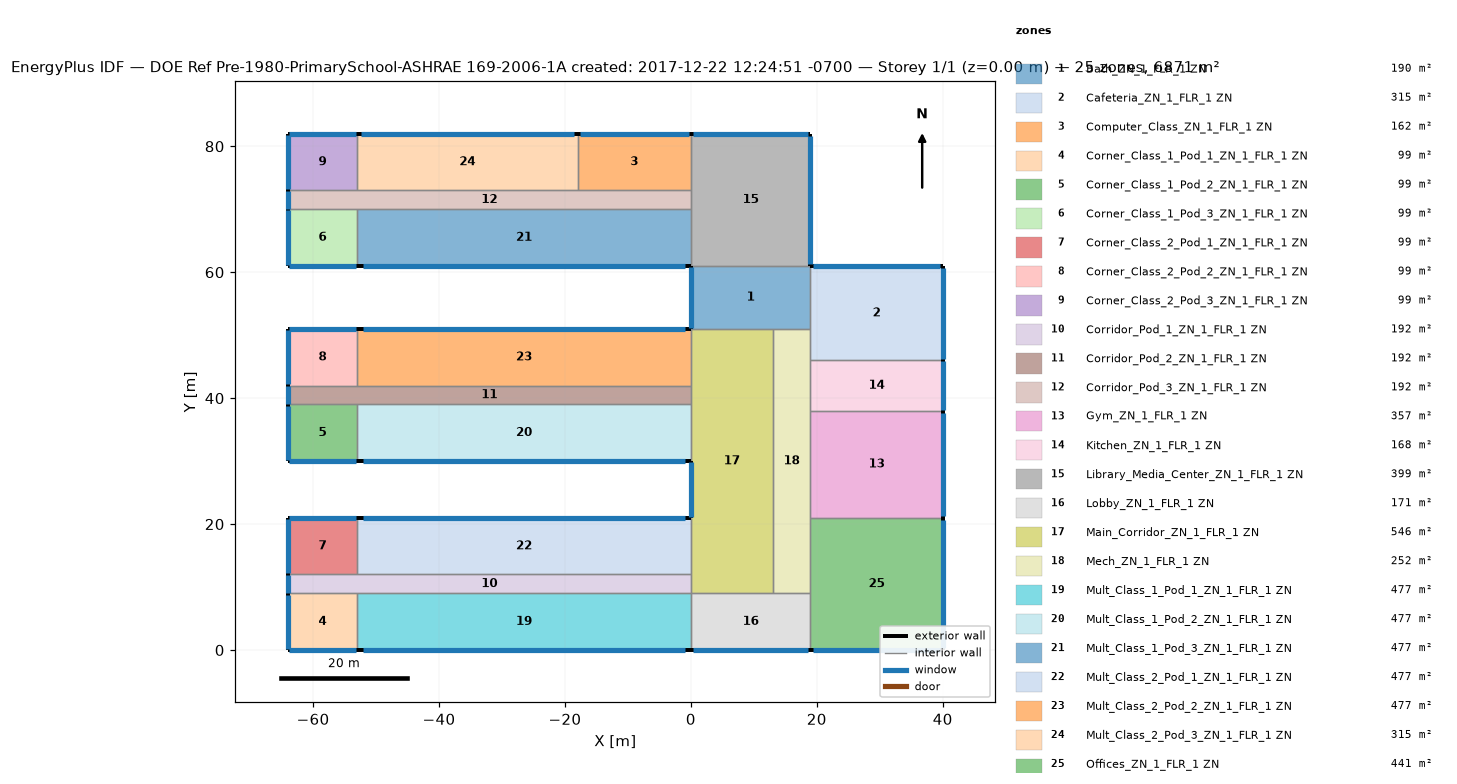
=== STOREY PLAN SPEC (per zone: floor XY polygon, exterior-wall plan segments, windows/doors) ===
zone 1: Bath_ZN_1_FLR_1 ZN  (190.0 m²)
  floor: (19.00, 61.00) (19.00, 51.00) (0.00, 51.00) (0.00, 61.00)
  exterior wall: (0.00, 61.00) – (0.00, 51.00)  [10.0 m]
    window: (0.00, 60.80) – (0.00, 51.20)  [13.2 m²]
  interior walls: 4
zone 2: Cafeteria_ZN_1_FLR_1 ZN  (315.0 m²)
  floor: (40.00, 61.00) (40.00, 46.00) (19.00, 46.00) (19.00, 61.00)
  exterior wall: (40.00, 46.00) – (40.00, 61.00)  [15.0 m]
    window: (40.00, 46.28) – (40.00, 60.72)  [19.7 m²]
  exterior wall: (40.00, 61.00) – (19.00, 61.00)  [21.0 m]
    window: (39.63, 61.00) – (19.37, 61.00)  [27.6 m²]
  interior walls: 3
zone 3: Computer_Class_ZN_1_FLR_1 ZN  (162.0 m²)
  floor: (0.00, 82.00) (0.00, 73.00) (-18.00, 73.00) (-18.00, 82.00)
  exterior wall: (0.00, 82.00) – (-18.00, 82.00)  [18.0 m]
    window: (-0.33, 82.00) – (-17.67, 82.00)  [23.7 m²]
  interior walls: 3
zone 4: Corner_Class_1_Pod_1_ZN_1_FLR_1 ZN  (99.0 m²)
  floor: (-53.00, 9.00) (-53.00, 0.00) (-64.00, 0.00) (-64.00, 9.00)
  exterior wall: (-64.00, 0.00) – (-53.00, 0.00)  [11.0 m]
    window: (-63.78, 0.00) – (-53.22, 0.00)  [14.5 m²]
  exterior wall: (-64.00, 9.00) – (-64.00, 0.00)  [9.0 m]
    window: (-64.00, 8.81) – (-64.00, 0.19)  [11.8 m²]
  interior walls: 2
zone 5: Corner_Class_1_Pod_2_ZN_1_FLR_1 ZN  (99.0 m²)
  floor: (-53.00, 39.00) (-53.00, 30.00) (-64.00, 30.00) (-64.00, 39.00)
  exterior wall: (-64.00, 30.00) – (-53.00, 30.00)  [11.0 m]
    window: (-63.78, 30.00) – (-53.22, 30.00)  [14.5 m²]
  exterior wall: (-64.00, 39.00) – (-64.00, 30.00)  [9.0 m]
    window: (-64.00, 38.81) – (-64.00, 30.19)  [11.8 m²]
  interior walls: 2
zone 6: Corner_Class_1_Pod_3_ZN_1_FLR_1 ZN  (99.0 m²)
  floor: (-53.00, 70.00) (-53.00, 61.00) (-64.00, 61.00) (-64.00, 70.00)
  exterior wall: (-64.00, 61.00) – (-53.00, 61.00)  [11.0 m]
    window: (-63.78, 61.00) – (-53.22, 61.00)  [14.5 m²]
  exterior wall: (-64.00, 70.00) – (-64.00, 61.00)  [9.0 m]
    window: (-64.00, 69.81) – (-64.00, 61.19)  [11.8 m²]
  interior walls: 2
zone 7: Corner_Class_2_Pod_1_ZN_1_FLR_1 ZN  (99.0 m²)
  floor: (-53.00, 21.00) (-53.00, 12.00) (-64.00, 12.00) (-64.00, 21.00)
  exterior wall: (-53.00, 21.00) – (-64.00, 21.00)  [11.0 m]
    window: (-53.22, 21.00) – (-63.78, 21.00)  [14.5 m²]
  exterior wall: (-64.00, 21.00) – (-64.00, 12.00)  [9.0 m]
    window: (-64.00, 20.81) – (-64.00, 12.19)  [11.8 m²]
  interior walls: 2
zone 8: Corner_Class_2_Pod_2_ZN_1_FLR_1 ZN  (99.0 m²)
  floor: (-53.00, 51.00) (-53.00, 42.00) (-64.00, 42.00) (-64.00, 51.00)
  exterior wall: (-53.00, 51.00) – (-64.00, 51.00)  [11.0 m]
    window: (-53.22, 51.00) – (-63.78, 51.00)  [14.5 m²]
  exterior wall: (-64.00, 51.00) – (-64.00, 42.00)  [9.0 m]
    window: (-64.00, 50.81) – (-64.00, 42.19)  [11.8 m²]
  interior walls: 2
zone 9: Corner_Class_2_Pod_3_ZN_1_FLR_1 ZN  (99.0 m²)
  floor: (-53.00, 82.00) (-53.00, 73.00) (-64.00, 73.00) (-64.00, 82.00)
  exterior wall: (-53.00, 82.00) – (-64.00, 82.00)  [11.0 m]
    window: (-53.22, 82.00) – (-63.78, 82.00)  [14.5 m²]
  exterior wall: (-64.00, 82.00) – (-64.00, 73.00)  [9.0 m]
    window: (-64.00, 81.81) – (-64.00, 73.19)  [11.8 m²]
  interior walls: 2
zone 10: Corridor_Pod_1_ZN_1_FLR_1 ZN  (192.0 m²)
  floor: (0.00, 12.00) (0.00, 9.00) (-64.00, 9.00) (-64.00, 12.00)
  exterior wall: (-64.00, 12.00) – (-64.00, 9.00)  [3.0 m]
    window: (-64.00, 11.91) – (-64.00, 9.09)  [3.9 m²]
  interior walls: 5
zone 11: Corridor_Pod_2_ZN_1_FLR_1 ZN  (192.0 m²)
  floor: (0.00, 42.00) (0.00, 39.00) (-64.00, 39.00) (-64.00, 42.00)
  exterior wall: (-64.00, 42.00) – (-64.00, 39.00)  [3.0 m]
    window: (-64.00, 41.91) – (-64.00, 39.09)  [3.9 m²]
  interior walls: 5
zone 12: Corridor_Pod_3_ZN_1_FLR_1 ZN  (192.0 m²)
  floor: (0.00, 73.00) (0.00, 70.00) (-64.00, 70.00) (-64.00, 73.00)
  exterior wall: (-64.00, 73.00) – (-64.00, 70.00)  [3.0 m]
    window: (-64.00, 72.91) – (-64.00, 70.09)  [3.9 m²]
  interior walls: 6
zone 13: Gym_ZN_1_FLR_1 ZN  (357.0 m²)
  floor: (40.00, 38.00) (40.00, 21.00) (19.00, 21.00) (19.00, 38.00)
  exterior wall: (40.00, 21.00) – (40.00, 38.00)  [17.0 m]
    window: (40.00, 21.31) – (40.00, 37.69)  [22.4 m²]
  interior walls: 3
zone 14: Kitchen_ZN_1_FLR_1 ZN  (168.0 m²)
  floor: (40.00, 46.00) (40.00, 38.00) (19.00, 38.00) (19.00, 46.00)
  exterior wall: (40.00, 38.00) – (40.00, 46.00)  [8.0 m]
    window: (40.00, 38.17) – (40.00, 45.83)  [10.5 m²]
  interior walls: 3
zone 15: Library_Media_Center_ZN_1_FLR_1 ZN  (399.0 m²)
  floor: (19.00, 82.00) (19.00, 61.00) (0.00, 61.00) (0.00, 82.00)
  exterior wall: (19.00, 61.00) – (19.00, 82.00)  [21.0 m]
    window: (19.00, 61.37) – (19.00, 81.63)  [27.6 m²]
  exterior wall: (19.00, 82.00) – (0.00, 82.00)  [19.0 m]
    window: (18.66, 82.00) – (0.34, 82.00)  [25.0 m²]
  interior walls: 4
zone 16: Lobby_ZN_1_FLR_1 ZN  (171.0 m²)
  floor: (19.00, 9.00) (19.00, 0.00) (0.00, 0.00) (0.00, 9.00)
  exterior wall: (0.00, 0.00) – (19.00, 0.00)  [19.0 m]
    window: (0.34, 0.00) – (18.66, 0.00)  [25.0 m²]
  interior walls: 4
zone 17: Main_Corridor_ZN_1_FLR_1 ZN  (546.0 m²)
  floor: (13.00, 51.00) (13.00, 9.00) (0.00, 9.00) (0.00, 51.00)
  exterior wall: (0.00, 30.00) – (0.00, 21.00)  [9.0 m]
    window: (0.00, 29.81) – (0.00, 21.19)  [11.8 m²]
  interior walls: 8
zone 18: Mech_ZN_1_FLR_1 ZN  (252.0 m²)
  floor: (19.00, 51.00) (19.00, 9.00) (13.00, 9.00) (13.00, 51.00)
  interior walls: 7
zone 19: Mult_Class_1_Pod_1_ZN_1_FLR_1 ZN  (477.0 m²)
  floor: (0.00, 9.00) (0.00, 0.00) (-53.00, 0.00) (-53.00, 9.00)
  exterior wall: (-53.00, 0.00) – (0.00, 0.00)  [53.0 m]
    window: (-52.14, 0.00) – (-0.86, 0.00)  [69.7 m²]
  interior walls: 3
zone 20: Mult_Class_1_Pod_2_ZN_1_FLR_1 ZN  (477.0 m²)
  floor: (0.00, 39.00) (0.00, 30.00) (-53.00, 30.00) (-53.00, 39.00)
  exterior wall: (-53.00, 30.00) – (0.00, 30.00)  [53.0 m]
    window: (-52.14, 30.00) – (-0.86, 30.00)  [69.7 m²]
  interior walls: 3
zone 21: Mult_Class_1_Pod_3_ZN_1_FLR_1 ZN  (477.0 m²)
  floor: (0.00, 70.00) (0.00, 61.00) (-53.00, 61.00) (-53.00, 70.00)
  exterior wall: (-53.00, 61.00) – (0.00, 61.00)  [53.0 m]
    window: (-52.14, 61.00) – (-0.86, 61.00)  [69.7 m²]
  interior walls: 3
zone 22: Mult_Class_2_Pod_1_ZN_1_FLR_1 ZN  (477.0 m²)
  floor: (0.00, 21.00) (0.00, 12.00) (-53.00, 12.00) (-53.00, 21.00)
  exterior wall: (0.00, 21.00) – (-53.00, 21.00)  [53.0 m]
    window: (-0.86, 21.00) – (-52.14, 21.00)  [69.7 m²]
  interior walls: 3
zone 23: Mult_Class_2_Pod_2_ZN_1_FLR_1 ZN  (477.0 m²)
  floor: (0.00, 51.00) (0.00, 42.00) (-53.00, 42.00) (-53.00, 51.00)
  exterior wall: (0.00, 51.00) – (-53.00, 51.00)  [53.0 m]
    window: (-0.86, 51.00) – (-52.14, 51.00)  [69.7 m²]
  interior walls: 3
zone 24: Mult_Class_2_Pod_3_ZN_1_FLR_1 ZN  (315.0 m²)
  floor: (-18.00, 82.00) (-18.00, 73.00) (-53.00, 73.00) (-53.00, 82.00)
  exterior wall: (-18.00, 82.00) – (-53.00, 82.00)  [35.0 m]
    window: (-18.59, 82.00) – (-52.41, 82.00)  [46.0 m²]
  interior walls: 3
zone 25: Offices_ZN_1_FLR_1 ZN  (441.0 m²)
  floor: (40.00, 21.00) (40.00, 0.00) (19.00, 0.00) (19.00, 21.00)
  exterior wall: (19.00, 0.00) – (40.00, 0.00)  [21.0 m]
    window: (19.37, 0.00) – (39.63, 0.00)  [27.6 m²]
  exterior wall: (40.00, 0.00) – (40.00, 21.00)  [21.0 m]
    window: (40.00, 0.37) – (40.00, 20.63)  [27.6 m²]
  interior walls: 3

=== DERIVED (storey summary) ===
Building: DOE Ref Pre-1980-PrimarySchool-ASHRAE 169-2006-1A created: 2017-12-22 12:24:51 -0700
Storey: 1 of 1  (floor level z = 0.00 m)
Storey gross floor area: 6871.0 m²
Zones on this storey: 25
  - Bath_ZN_1_FLR_1 ZN: floor 190.0 m²; exterior wall 10.0 m (40.0 m²); 1 window(s) 13.2 m²; WWR 32.9%
  - Cafeteria_ZN_1_FLR_1 ZN: floor 315.0 m²; exterior wall 36.0 m (144.0 m²); 2 window(s) 47.3 m²; WWR 32.9%
  - Computer_Class_ZN_1_FLR_1 ZN: floor 162.0 m²; exterior wall 18.0 m (72.0 m²); 1 window(s) 23.7 m²; WWR 32.9%
  - Corner_Class_1_Pod_1_ZN_1_FLR_1 ZN: floor 99.0 m²; exterior wall 20.0 m (80.0 m²); 2 window(s) 26.3 m²; WWR 32.9%
  - Corner_Class_1_Pod_2_ZN_1_FLR_1 ZN: floor 99.0 m²; exterior wall 20.0 m (80.0 m²); 2 window(s) 26.3 m²; WWR 32.9%
  - Corner_Class_1_Pod_3_ZN_1_FLR_1 ZN: floor 99.0 m²; exterior wall 20.0 m (80.0 m²); 2 window(s) 26.3 m²; WWR 32.9%
  - Corner_Class_2_Pod_1_ZN_1_FLR_1 ZN: floor 99.0 m²; exterior wall 20.0 m (80.0 m²); 2 window(s) 26.3 m²; WWR 32.9%
  - Corner_Class_2_Pod_2_ZN_1_FLR_1 ZN: floor 99.0 m²; exterior wall 20.0 m (80.0 m²); 2 window(s) 26.3 m²; WWR 32.9%
  - Corner_Class_2_Pod_3_ZN_1_FLR_1 ZN: floor 99.0 m²; exterior wall 20.0 m (80.0 m²); 2 window(s) 26.3 m²; WWR 32.9%
  - Corridor_Pod_1_ZN_1_FLR_1 ZN: floor 192.0 m²; exterior wall 3.0 m (12.0 m²); 1 window(s) 3.9 m²; WWR 32.9%
  - Corridor_Pod_2_ZN_1_FLR_1 ZN: floor 192.0 m²; exterior wall 3.0 m (12.0 m²); 1 window(s) 3.9 m²; WWR 32.9%
  - Corridor_Pod_3_ZN_1_FLR_1 ZN: floor 192.0 m²; exterior wall 3.0 m (12.0 m²); 1 window(s) 3.9 m²; WWR 32.9%
  - Gym_ZN_1_FLR_1 ZN: floor 357.0 m²; exterior wall 17.0 m (68.0 m²); 1 window(s) 22.4 m²; WWR 32.9%
  - Kitchen_ZN_1_FLR_1 ZN: floor 168.0 m²; exterior wall 8.0 m (32.0 m²); 1 window(s) 10.5 m²; WWR 32.9%
  - Library_Media_Center_ZN_1_FLR_1 ZN: floor 399.0 m²; exterior wall 40.0 m (160.0 m²); 2 window(s) 52.6 m²; WWR 32.9%
  - Lobby_ZN_1_FLR_1 ZN: floor 171.0 m²; exterior wall 19.0 m (76.0 m²); 1 window(s) 25.0 m²; WWR 32.9%
  - Main_Corridor_ZN_1_FLR_1 ZN: floor 546.0 m²; exterior wall 9.0 m (36.0 m²); 1 window(s) 11.8 m²; WWR 32.9%
  - Mech_ZN_1_FLR_1 ZN: floor 252.0 m²
  - Mult_Class_1_Pod_1_ZN_1_FLR_1 ZN: floor 477.0 m²; exterior wall 53.0 m (212.0 m²); 1 window(s) 69.7 m²; WWR 32.9%
  - Mult_Class_1_Pod_2_ZN_1_FLR_1 ZN: floor 477.0 m²; exterior wall 53.0 m (212.0 m²); 1 window(s) 69.7 m²; WWR 32.9%
  - Mult_Class_1_Pod_3_ZN_1_FLR_1 ZN: floor 477.0 m²; exterior wall 53.0 m (212.0 m²); 1 window(s) 69.7 m²; WWR 32.9%
  - Mult_Class_2_Pod_1_ZN_1_FLR_1 ZN: floor 477.0 m²; exterior wall 53.0 m (212.0 m²); 1 window(s) 69.7 m²; WWR 32.9%
  - Mult_Class_2_Pod_2_ZN_1_FLR_1 ZN: floor 477.0 m²; exterior wall 53.0 m (212.0 m²); 1 window(s) 69.7 m²; WWR 32.9%
  - Mult_Class_2_Pod_3_ZN_1_FLR_1 ZN: floor 315.0 m²; exterior wall 35.0 m (140.0 m²); 1 window(s) 46.0 m²; WWR 32.9%
  - Offices_ZN_1_FLR_1 ZN: floor 441.0 m²; exterior wall 42.0 m (168.0 m²); 2 window(s) 55.2 m²; WWR 32.9%
Zone adjacency (shared interzone walls):
  - Bath_ZN_1_FLR_1 ZN ↔ Cafeteria_ZN_1_FLR_1 ZN
  - Bath_ZN_1_FLR_1 ZN ↔ Library_Media_Center_ZN_1_FLR_1 ZN
  - Bath_ZN_1_FLR_1 ZN ↔ Main_Corridor_ZN_1_FLR_1 ZN
  - Bath_ZN_1_FLR_1 ZN ↔ Mech_ZN_1_FLR_1 ZN
  - Cafeteria_ZN_1_FLR_1 ZN ↔ Kitchen_ZN_1_FLR_1 ZN
  - Cafeteria_ZN_1_FLR_1 ZN ↔ Mech_ZN_1_FLR_1 ZN
  - Computer_Class_ZN_1_FLR_1 ZN ↔ Corridor_Pod_3_ZN_1_FLR_1 ZN
  - Computer_Class_ZN_1_FLR_1 ZN ↔ Library_Media_Center_ZN_1_FLR_1 ZN
  - Computer_Class_ZN_1_FLR_1 ZN ↔ Mult_Class_2_Pod_3_ZN_1_FLR_1 ZN
  - Corner_Class_1_Pod_1_ZN_1_FLR_1 ZN ↔ Corridor_Pod_1_ZN_1_FLR_1 ZN
  - Corner_Class_1_Pod_1_ZN_1_FLR_1 ZN ↔ Mult_Class_1_Pod_1_ZN_1_FLR_1 ZN
  - Corner_Class_1_Pod_2_ZN_1_FLR_1 ZN ↔ Corridor_Pod_2_ZN_1_FLR_1 ZN
  - Corner_Class_1_Pod_2_ZN_1_FLR_1 ZN ↔ Mult_Class_1_Pod_2_ZN_1_FLR_1 ZN
  - Corner_Class_1_Pod_3_ZN_1_FLR_1 ZN ↔ Corridor_Pod_3_ZN_1_FLR_1 ZN
  - Corner_Class_1_Pod_3_ZN_1_FLR_1 ZN ↔ Mult_Class_1_Pod_3_ZN_1_FLR_1 ZN
  - Corner_Class_2_Pod_1_ZN_1_FLR_1 ZN ↔ Corridor_Pod_1_ZN_1_FLR_1 ZN
  - Corner_Class_2_Pod_1_ZN_1_FLR_1 ZN ↔ Mult_Class_2_Pod_1_ZN_1_FLR_1 ZN
  - Corner_Class_2_Pod_2_ZN_1_FLR_1 ZN ↔ Corridor_Pod_2_ZN_1_FLR_1 ZN
  - Corner_Class_2_Pod_2_ZN_1_FLR_1 ZN ↔ Mult_Class_2_Pod_2_ZN_1_FLR_1 ZN
  - Corner_Class_2_Pod_3_ZN_1_FLR_1 ZN ↔ Corridor_Pod_3_ZN_1_FLR_1 ZN
  - Corner_Class_2_Pod_3_ZN_1_FLR_1 ZN ↔ Mult_Class_2_Pod_3_ZN_1_FLR_1 ZN
  - Corridor_Pod_1_ZN_1_FLR_1 ZN ↔ Main_Corridor_ZN_1_FLR_1 ZN
  - Corridor_Pod_1_ZN_1_FLR_1 ZN ↔ Mult_Class_1_Pod_1_ZN_1_FLR_1 ZN
  - Corridor_Pod_1_ZN_1_FLR_1 ZN ↔ Mult_Class_2_Pod_1_ZN_1_FLR_1 ZN
  - Corridor_Pod_2_ZN_1_FLR_1 ZN ↔ Main_Corridor_ZN_1_FLR_1 ZN
  - Corridor_Pod_2_ZN_1_FLR_1 ZN ↔ Mult_Class_1_Pod_2_ZN_1_FLR_1 ZN
  - Corridor_Pod_2_ZN_1_FLR_1 ZN ↔ Mult_Class_2_Pod_2_ZN_1_FLR_1 ZN
  - Corridor_Pod_3_ZN_1_FLR_1 ZN ↔ Library_Media_Center_ZN_1_FLR_1 ZN
  - Corridor_Pod_3_ZN_1_FLR_1 ZN ↔ Mult_Class_1_Pod_3_ZN_1_FLR_1 ZN
  - Corridor_Pod_3_ZN_1_FLR_1 ZN ↔ Mult_Class_2_Pod_3_ZN_1_FLR_1 ZN
  - Gym_ZN_1_FLR_1 ZN ↔ Kitchen_ZN_1_FLR_1 ZN
  - Gym_ZN_1_FLR_1 ZN ↔ Mech_ZN_1_FLR_1 ZN
  - Gym_ZN_1_FLR_1 ZN ↔ Offices_ZN_1_FLR_1 ZN
  - Kitchen_ZN_1_FLR_1 ZN ↔ Mech_ZN_1_FLR_1 ZN
  - Library_Media_Center_ZN_1_FLR_1 ZN ↔ Mult_Class_1_Pod_3_ZN_1_FLR_1 ZN
  - Lobby_ZN_1_FLR_1 ZN ↔ Main_Corridor_ZN_1_FLR_1 ZN
  - Lobby_ZN_1_FLR_1 ZN ↔ Mech_ZN_1_FLR_1 ZN
  - Lobby_ZN_1_FLR_1 ZN ↔ Mult_Class_1_Pod_1_ZN_1_FLR_1 ZN
  - Lobby_ZN_1_FLR_1 ZN ↔ Offices_ZN_1_FLR_1 ZN
  - Main_Corridor_ZN_1_FLR_1 ZN ↔ Mech_ZN_1_FLR_1 ZN
  - Main_Corridor_ZN_1_FLR_1 ZN ↔ Mult_Class_1_Pod_2_ZN_1_FLR_1 ZN
  - Main_Corridor_ZN_1_FLR_1 ZN ↔ Mult_Class_2_Pod_1_ZN_1_FLR_1 ZN
  - Main_Corridor_ZN_1_FLR_1 ZN ↔ Mult_Class_2_Pod_2_ZN_1_FLR_1 ZN
  - Mech_ZN_1_FLR_1 ZN ↔ Offices_ZN_1_FLR_1 ZN